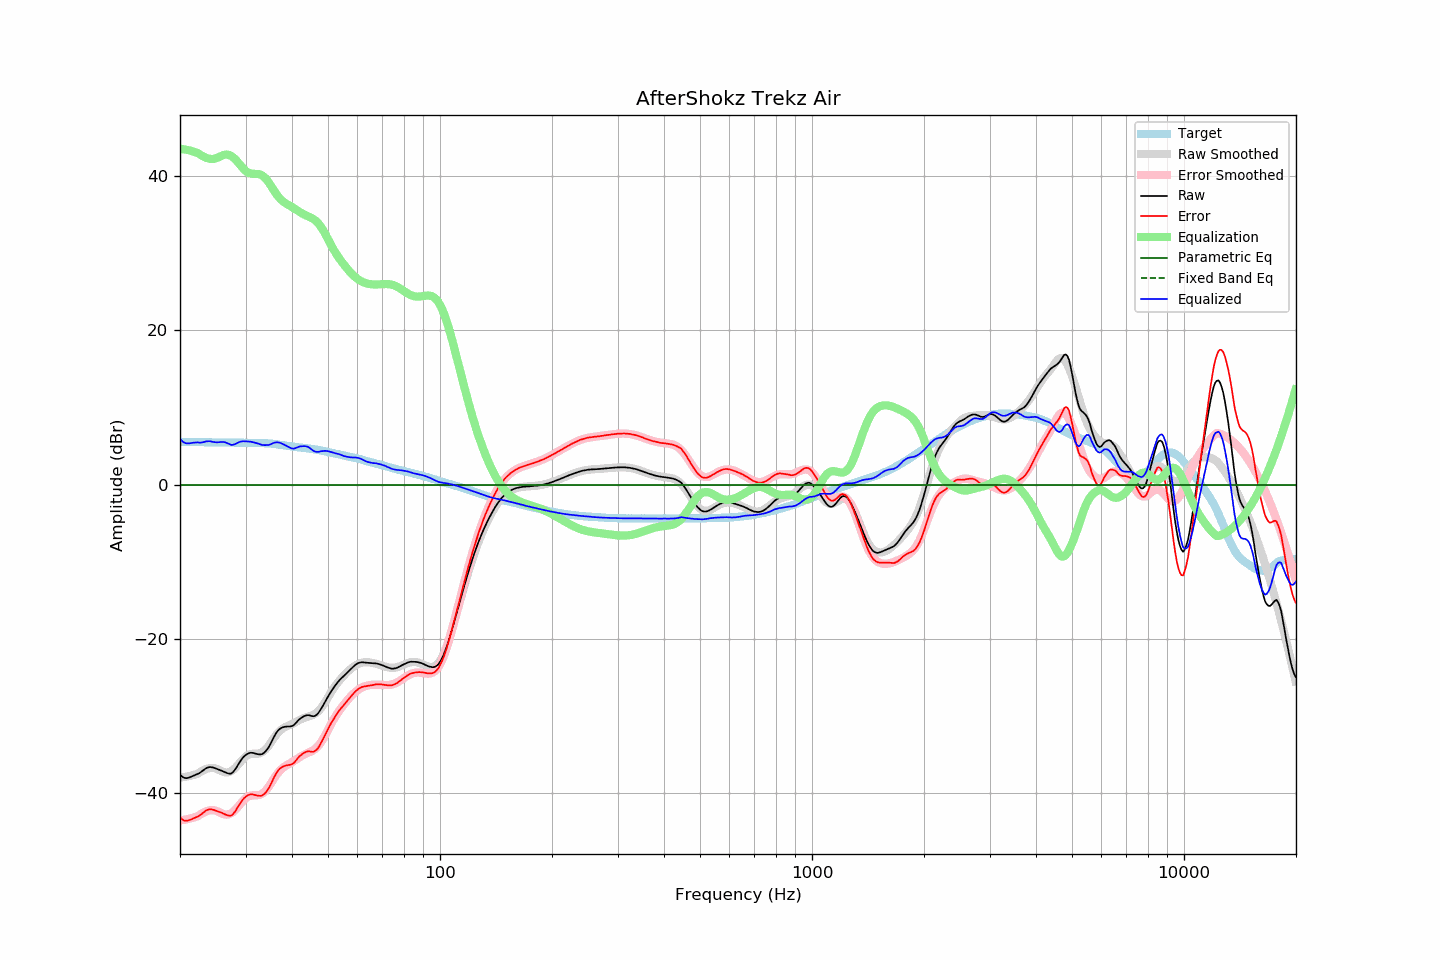

Data behind this chart, as committed beside it:
frequency, raw, error, smoothed, error_smoothed, equalization, parametric_eq, fixed_band_eq, equalized_raw, equalized_smoothed, target
20.00, -37.59, -43.13, -37.97, -43.52, 43.52, 0.00, , 5.93, 5.54, 5.54
20.20, -37.79, -43.33, -37.95, -43.49, 43.49, 0.00, , 5.70, 5.54, 5.54
20.40, -37.94, -43.48, -37.93, -43.46, 43.46, 0.00, , 5.52, 5.54, 5.54
20.61, -38.03, -43.56, -37.89, -43.43, 43.43, 0.00, , 5.40, 5.54, 5.54
20.81, -38.05, -43.58, -37.86, -43.39, 43.39, 0.00, , 5.34, 5.53, 5.53
21.02, -38.02, -43.55, -37.81, -43.35, 43.35, 0.00, , 5.33, 5.53, 5.53
21.23, -37.95, -43.48, -37.77, -43.30, 43.30, 0.00, , 5.35, 5.53, 5.53
21.44, -37.86, -43.39, -37.72, -43.24, 43.24, 0.00, , 5.39, 5.53, 5.54
21.66, -37.77, -43.30, -37.66, -43.19, 43.19, 0.00, , 5.42, 5.52, 5.53
21.87, -37.69, -43.21, -37.60, -43.12, 43.12, 0.00, , 5.44, 5.52, 5.53
22.09, -37.60, -43.11, -37.54, -43.05, 43.05, 0.00, , 5.46, 5.52, 5.52
22.31, -37.51, -43.02, -37.47, -42.98, 42.98, 0.00, , 5.47, 5.51, 5.52
22.54, -37.41, -42.92, -37.33, -42.84, 42.84, 0.00, , 5.43, 5.51, 5.51
22.76, -37.27, -42.77, -37.20, -42.70, 42.70, 0.00, , 5.43, 5.50, 5.51
22.99, -37.11, -42.61, -37.08, -42.58, 42.58, 0.00, , 5.47, 5.50, 5.50
23.22, -36.95, -42.44, -36.97, -42.47, 42.47, 0.00, , 5.52, 5.49, 5.49
23.45, -36.79, -42.27, -36.89, -42.37, 42.37, 0.00, , 5.59, 5.49, 5.49
23.69, -36.69, -42.17, -36.82, -42.30, 42.30, 0.00, , 5.61, 5.48, 5.48
23.92, -36.63, -42.10, -36.77, -42.24, 42.24, 0.00, , 5.62, 5.48, 5.47
24.16, -36.61, -42.08, -36.74, -42.21, 42.21, 0.00, , 5.60, 5.47, 5.47
24.40, -36.65, -42.12, -36.73, -42.20, 42.20, 0.00, , 5.55, 5.47, 5.47
24.65, -36.70, -42.17, -36.75, -42.21, 42.21, 0.00, , 5.51, 5.46, 5.47
24.89, -36.77, -42.24, -36.80, -42.26, 42.26, 0.00, , 5.49, 5.46, 5.47
25.14, -36.86, -42.32, -36.87, -42.33, 42.33, 0.00, , 5.47, 5.46, 5.46
25.39, -36.94, -42.39, -36.96, -42.42, 42.42, 0.00, , 5.48, 5.46, 5.45
25.65, -37.02, -42.47, -37.07, -42.52, 42.52, 0.00, , 5.51, 5.46, 5.45
25.91, -37.10, -42.54, -37.17, -42.62, 42.62, 0.00, , 5.53, 5.46, 5.45
26.16, -37.19, -42.65, -37.25, -42.70, 42.70, 0.00, , 5.51, 5.45, 5.46
26.43, -37.28, -42.73, -37.30, -42.76, 42.76, 0.00, , 5.48, 5.45, 5.46
26.69, -37.37, -42.83, -37.32, -42.77, 42.77, 0.00, , 5.40, 5.45, 5.46
26.96, -37.44, -42.88, -37.29, -42.75, 42.75, 0.00, , 5.31, 5.45, 5.45
27.23, -37.47, -42.92, -37.23, -42.68, 42.68, 0.00, , 5.21, 5.45, 5.45
27.50, -37.44, -42.89, -37.12, -42.57, 42.57, 0.00, , 5.13, 5.45, 5.45
27.77, -37.25, -42.71, -36.97, -42.42, 42.42, 0.00, , 5.16, 5.45, 5.46
28.05, -37.01, -42.45, -36.79, -42.23, 42.23, 0.00, , 5.23, 5.44, 5.45
28.33, -36.70, -42.14, -36.58, -42.02, 42.02, 0.00, , 5.31, 5.44, 5.44
28.62, -36.35, -41.78, -36.35, -41.78, 41.78, 0.00, , 5.43, 5.43, 5.43
28.90, -36.02, -41.45, -36.10, -41.53, 41.53, 0.00, , 5.52, 5.43, 5.44
29.19, -35.71, -41.14, -35.86, -41.28, 41.28, 0.00, , 5.58, 5.42, 5.43
29.48, -35.43, -40.84, -35.63, -41.04, 41.04, 0.00, , 5.62, 5.42, 5.42
29.78, -35.21, -40.62, -35.41, -40.82, 40.82, 0.00, , 5.61, 5.41, 5.41
30.08, -35.03, -40.44, -35.23, -40.63, 40.63, 0.00, , 5.60, 5.41, 5.41
30.38, -34.90, -40.30, -35.08, -40.49, 40.49, 0.00, , 5.59, 5.40, 5.40
30.68, -34.81, -40.20, -34.98, -40.38, 40.38, 0.00, , 5.57, 5.40, 5.39
30.99, -34.76, -40.15, -34.92, -40.31, 40.31, 0.00, , 5.56, 5.40, 5.39
31.30, -34.77, -40.16, -34.89, -40.28, 40.28, 0.00, , 5.52, 5.39, 5.39
31.61, -34.81, -40.20, -34.88, -40.27, 40.27, 0.00, , 5.47, 5.39, 5.39
31.93, -34.87, -40.24, -34.89, -40.27, 40.27, 0.00, , 5.41, 5.39, 5.38
32.24, -34.93, -40.32, -34.88, -40.27, 40.27, 0.00, , 5.34, 5.38, 5.39
32.57, -34.96, -40.34, -34.86, -40.24, 40.24, 0.00, , 5.28, 5.38, 5.38
32.89, -34.97, -40.35, -34.80, -40.18, 40.18, 0.00, , 5.21, 5.38, 5.38
33.22, -34.94, -40.31, -34.70, -40.07, 40.07, 0.00, , 5.14, 5.37, 5.38
33.55, -34.81, -40.17, -34.56, -39.92, 39.92, 0.00, , 5.12, 5.36, 5.37
33.89, -34.62, -39.98, -34.37, -39.73, 39.73, 0.00, , 5.11, 5.36, 5.36
34.23, -34.38, -39.72, -34.15, -39.49, 39.49, 0.00, , 5.11, 5.35, 5.34
34.57, -34.09, -39.43, -33.89, -39.22, 39.22, 0.00, , 5.13, 5.33, 5.34
34.92, -33.72, -39.04, -33.60, -38.91, 38.91, 0.00, , 5.19, 5.31, 5.32
35.27, -33.31, -38.62, -33.29, -38.59, 38.59, 0.00, , 5.28, 5.30, 5.31
35.62, -32.88, -38.16, -32.98, -38.26, 38.26, 0.00, , 5.38, 5.28, 5.28
35.97, -32.49, -37.75, -32.68, -37.93, 37.93, 0.00, , 5.44, 5.25, 5.26
... 635 more rows
